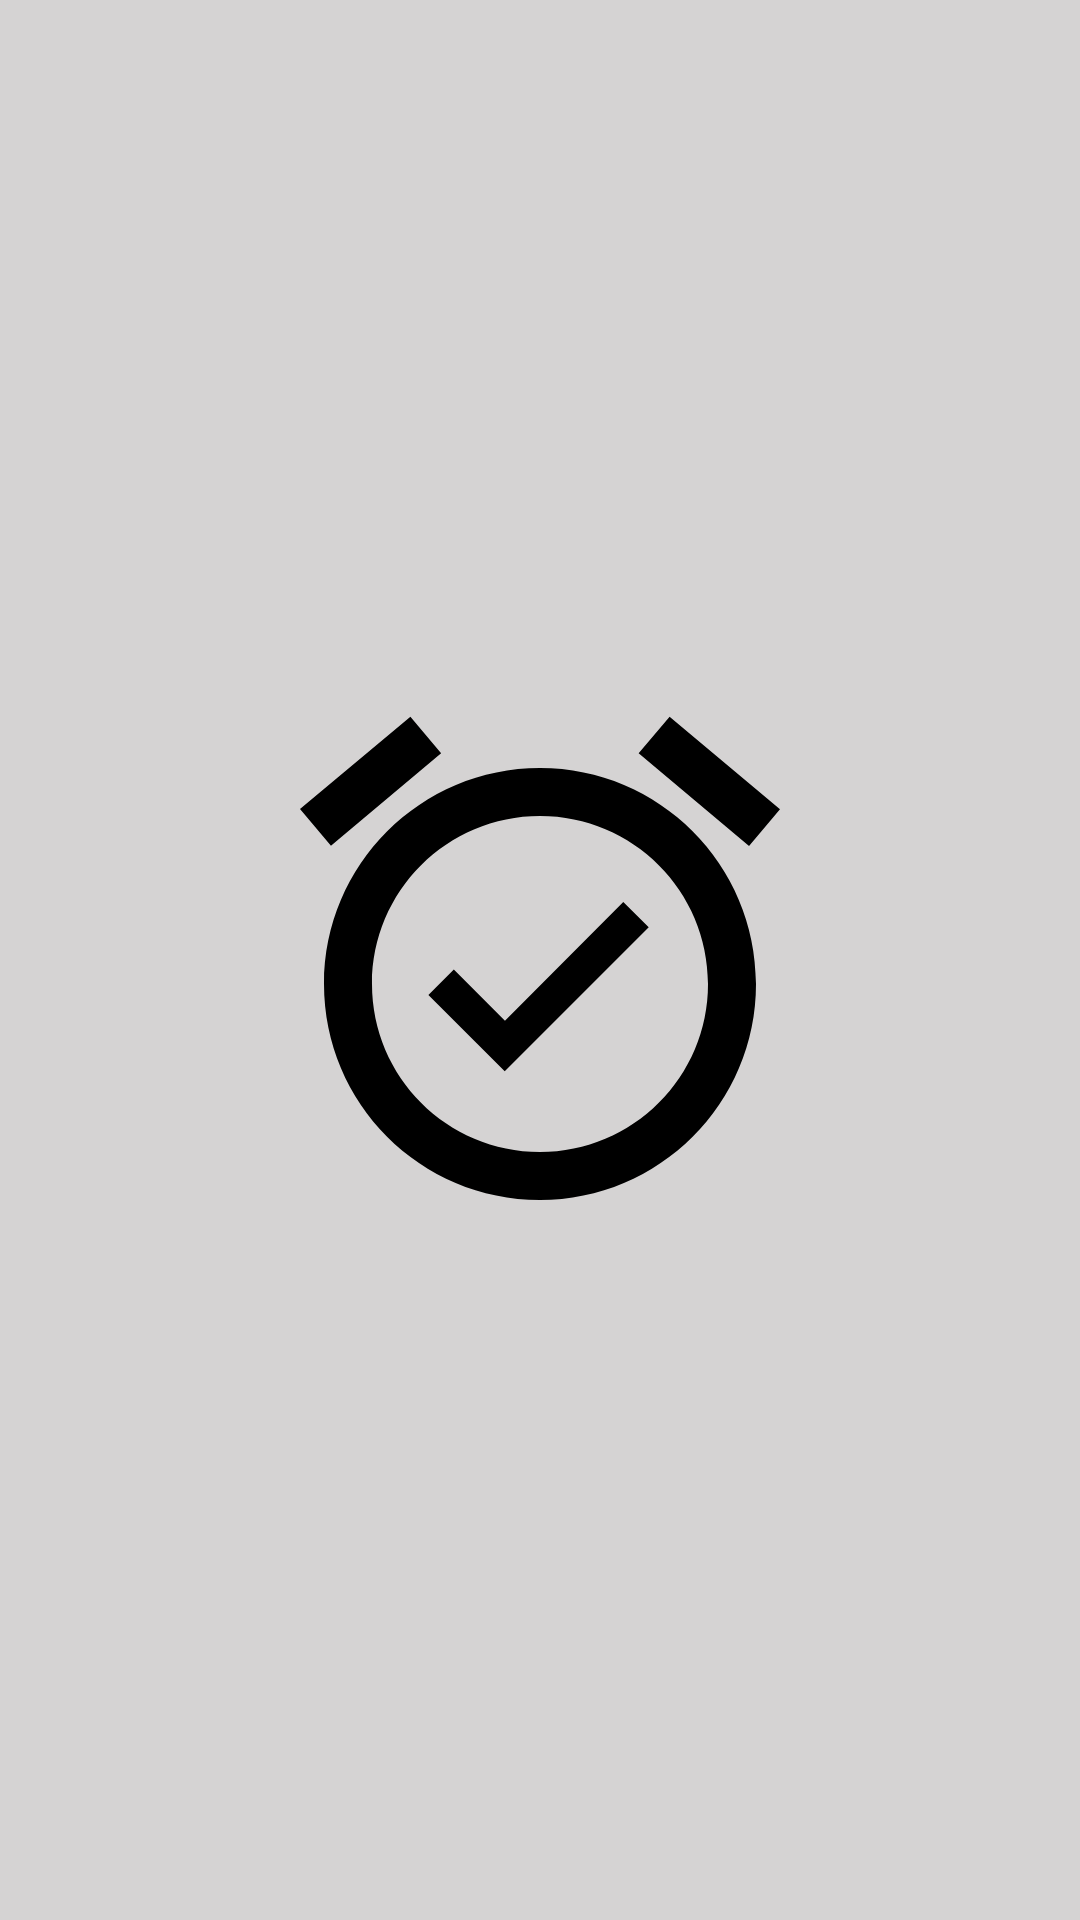

This screen was rendered from an Android layout file. Write that file and the resources it references.
<!-- AndroidManifest.xml: application theme Theme.CountDownTimer -->
<!-- res/layout/activity_cdtimer_splash.xml -->
<?xml version="1.0" encoding="utf-8"?>
<androidx.constraintlayout.widget.ConstraintLayout xmlns:android="http://schemas.android.com/apk/res/android"
    xmlns:app="http://schemas.android.com/apk/res-auto"
    xmlns:tools="http://schemas.android.com/tools"
    android:id="@+id/main"
    android:layout_width="match_parent"
    android:layout_height="match_parent"
    android:background="@color/activity_background_color"
    tools:context=".CDTimerSplash">

    <ImageView
        android:id="@+id/splash_logo"
        android:layout_width="wrap_content"
        android:layout_height="wrap_content"
        android:src="@drawable/logo"
        app:layout_constraintBottom_toBottomOf="parent"
        app:layout_constraintEnd_toEndOf="parent"
        app:layout_constraintStart_toStartOf="parent"
        app:layout_constraintTop_toTopOf="parent" />


</androidx.constraintlayout.widget.ConstraintLayout>
<!-- resources referenced by this layout -->
<resources>
  <color name="activity_background_color">#D5D3D3</color>
  <!-- drawable logo (drawable) -->
  <vector xmlns:android="http://schemas.android.com/apk/res/android" android:height="192dp" android:tint="#000000" android:viewportHeight="24" android:viewportWidth="24" android:width="192dp">
        
      <path android:fillColor="@android:color/white" android:pathData="M22,5.72l-4.6,-3.86 -1.29,1.53 4.6,3.86L22,5.72zM7.88,3.39L6.6,1.86 2,5.71l1.29,1.53 4.59,-3.85zM12,4c-4.97,0 -9,4.03 -9,9s4.02,9 9,9c4.97,0 9,-4.03 9,-9s-4.03,-9 -9,-9zM12,20c-3.87,0 -7,-3.13 -7,-7s3.13,-7 7,-7 7,3.13 7,7 -3.13,7 -7,7zM10.54,14.53L8.41,12.4l-1.06,1.06 3.18,3.18 6,-6 -1.06,-1.06 -4.93,4.95z"/>
      
  </vector>
  <style name="Theme.CountDownTimer" parent="Base.Theme.CountDownTimer" />
  <style name="Base.Theme.CountDownTimer" parent="Theme.Material3.DayNight.NoActionBar">
          <item name="colorPrimary">@color/activity_background_color</item>
          <item name="android:windowLightStatusBar">true</item>
          <item name="android:windowIsTranslucent">true</item>
          <item name="android:navigationBarColor">@color/activity_background_color</item>
      </style>
</resources>
